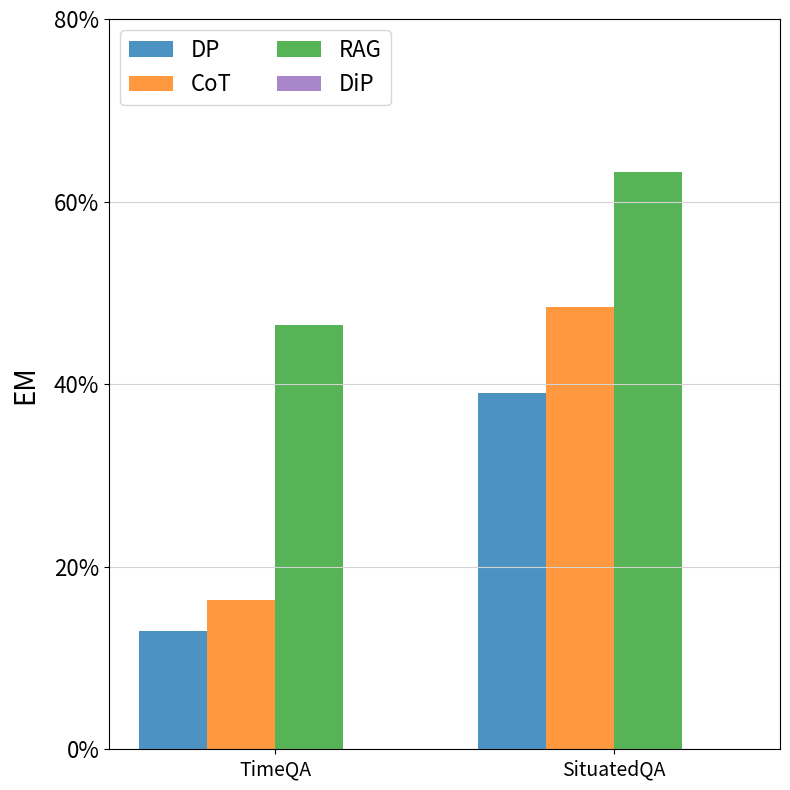

Generate this figure with matplotlib:
import matplotlib.pyplot as plt
import numpy as np
from matplotlib.ticker import FuncFormatter

# Data for the bar chart
categories = ["DP", "CoT", "RAG", "DiP"] # Labels for bars within each group
group_labels = ['TimeQA', 'SituatedQA']  # Labels for each group

# Values for each group
group1_values = [13.0, 16.4, 46.5, 0]
group2_values = [39.0, 48.4, 63.2, 0]

# Colors for each bar
group1_colors = ['tab:blue', 'tab:orange', 'tab:green', 'tab:purple']
# group2_colors = ['tab:purple', 'tab:brown', 'tab:pink', 'tab:gray']

# Bar settings
bar_width = 0.15  # Width of each bar
spacing_within_group = 0  # Smaller spacing between bars within each group
group_spacing = len(categories) * (bar_width + spacing_within_group) + 0.15 # Large spacing between the groups

# Positions for each bar
x = np.arange(len(categories)) * (bar_width + spacing_within_group)  # Position bars closely within each group
x_shifted = x + group_spacing  # Shift the positions for Group 2 to maintain distance between the groups

# Create the figure and plot the bars
plt.figure(figsize=(8, 8))


# Plotting Group 1 bars
for i in range(len(categories)):
    plt.bar(x[i], group1_values[i], width=bar_width, color=group1_colors[i], alpha=0.8, label=categories[i])

# Plotting Group 2 bars
for i in range(len(categories)):
    plt.bar(x_shifted[i], group2_values[i], width=bar_width, color=group1_colors[i], alpha=0.8)

# Customizing the plot
# plt.xlabel('Groups', fontsize=20,labelpad=10)
plt.ylabel('EM', fontsize=20, labelpad=10)
plt.yticks(range(0, 81, 20), [f'{val}%' for val in range(0, 81, 20)], fontsize=16)
plt.xticks([x.mean(), x_shifted.mean()], group_labels, fontsize=14)  # Position group labels below the bars

# # Format y-axis as percentage
# def to_percent(y, pos):
#     return f'{y}%'

# formatter = FuncFormatter(to_percent)
# plt.gca().yaxis.set_major_formatter(formatter)

plt.legend(loc='upper left', ncol=2, fontsize=16)
plt.grid(True, linestyle='-', color='lightgrey', axis='y')

# Display the plot
plt.tight_layout()
plt.savefig('bar_plot_llama.pdf')  # Save as "bar_plot.pdf"
plt.show()
